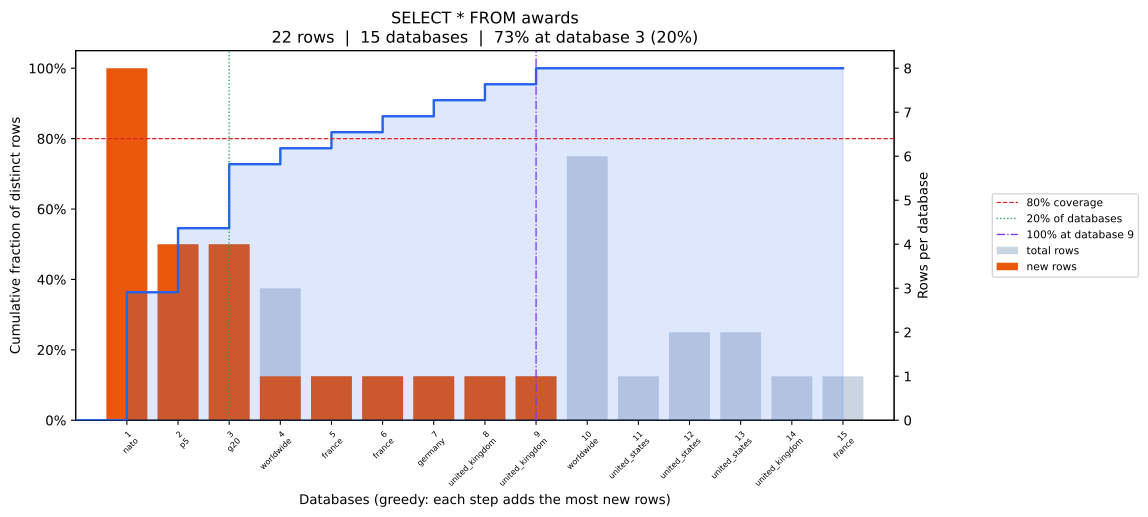

The file beside this chart, header and first rows:
position, database, coverage_pct, total_rows, new_unique_rows
0, nato, 36.36, 8, 8
1, p5, 54.55, 4, 4
2, g20, 72.73, 4, 4
3, worldwide, 77.27, 3, 1
4, france, 81.82, 1, 1
5, france, 86.36, 1, 1
6, germany, 90.91, 1, 1
7, united_kingdom, 95.45, 1, 1
8, united_kingdom, 100.0, 1, 1
9, worldwide, 100.0, 6, 0
10, united_states, 100.0, 1, 0
11, united_states, 100.0, 2, 0
12, united_states, 100.0, 2, 0
13, united_kingdom, 100.0, 1, 0
14, france, 100.0, 1, 0
